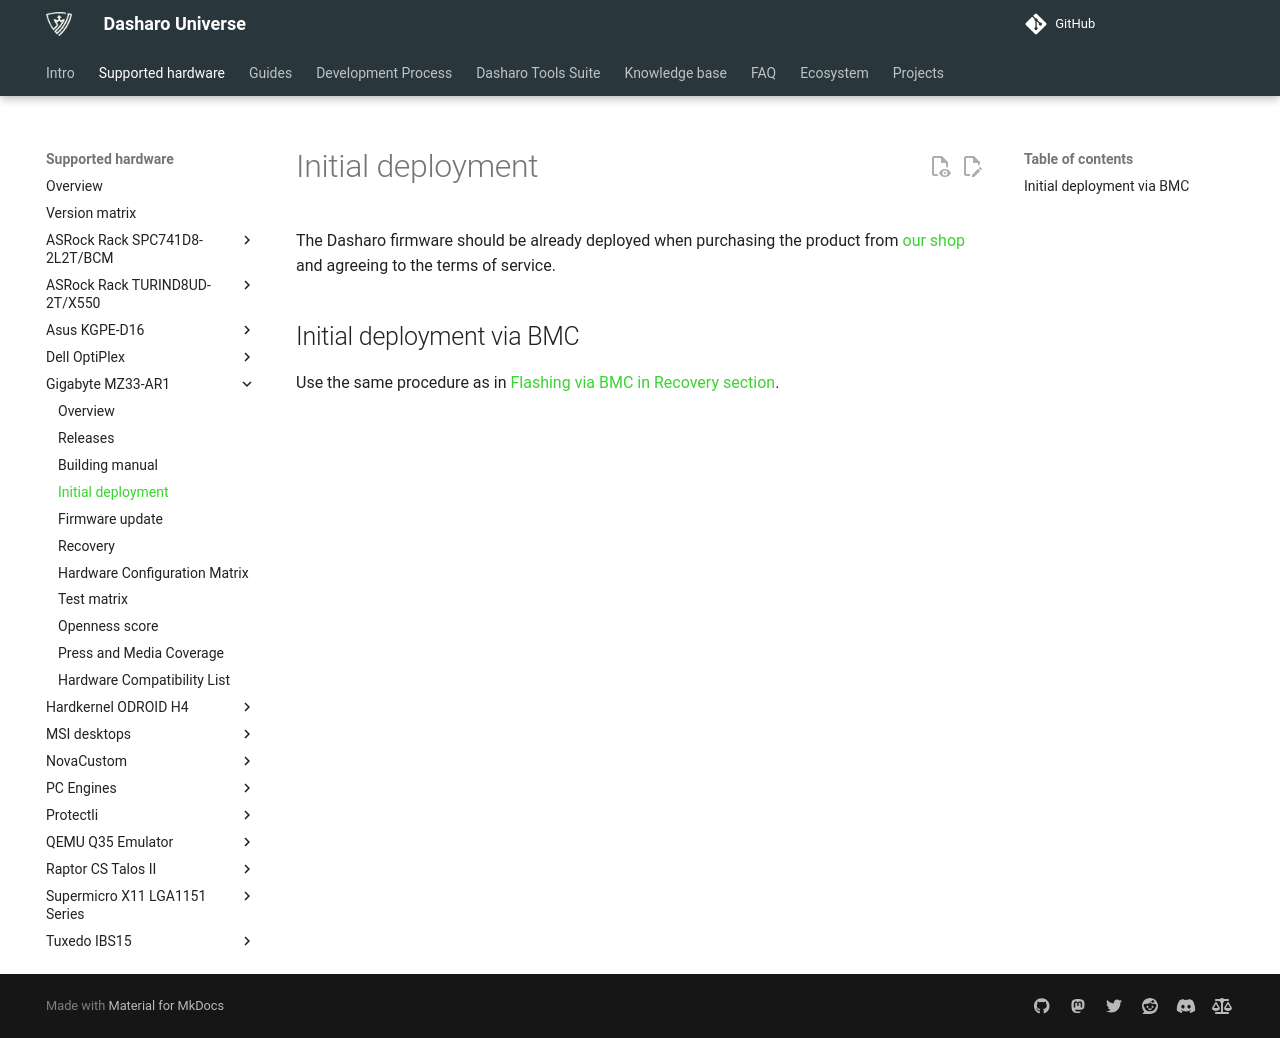

repository: Dasharo/docs · page: variants/gigabyte_mz33-ar1/initial-deployment/index.html · generator: mkdocs

# Initial deployment

The Dasharo firmware should be already deployed when purchasing the product
from [our
shop](https://shop.3mdeb.com/product/full-build-gigabyte-mz33-ar1-with-dasharo-corebootuefi-pro-package-for-servers/)
and agreeing to the terms of service.

## Initial deployment via BMC

Use the same procedure as in [Flashing via BMC in Recovery
section](recovery.md#flashing-via-bmc).
